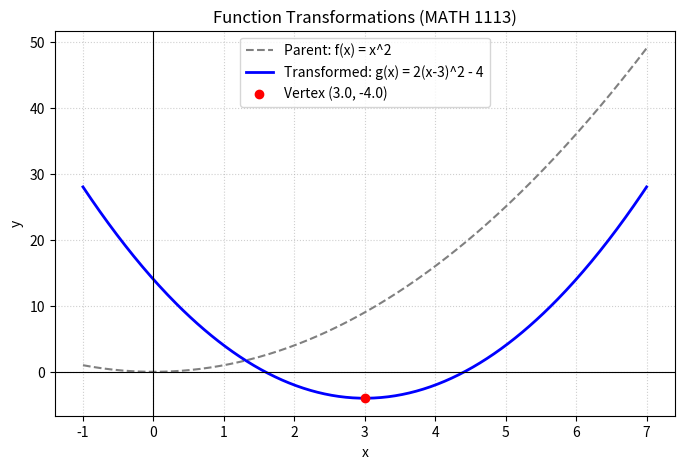

Source code (Python):
import numpy as np
import matplotlib.pyplot as plt

# 1. Define parent function
def f(x):
    return x**2

# 2. Define transformed function: g(x) = 2 * f(x - 3) - 4
def g(x):
    return 2 * f(x - 3) - 4

# Generate x values
x = np.linspace(-1, 7, 400)
y_parent = f(x)
y_transformed = g(x)

# 3. Analyze key features
vertex = (3.0, -4.0)
y_intercept = g(0) # 2*(0-3)^2 - 4 = 14
x_intercepts = [3 - np.sqrt(2), 3 + np.sqrt(2)] # approx 1.59 and 4.41

print(f"Vertex of g(x): {vertex}")
print(f"Y-intercept: (0, {y_intercept})")
print(f"X-intercepts: {[round(xi, 2) for xi in x_intercepts]}")

# 4. Plotting
plt.figure(figsize=(8, 5))
plt.plot(x, y_parent, label="Parent: f(x) = x^2", color="gray", linestyle="--")
plt.plot(x, y_transformed, label="Transformed: g(x) = 2(x-3)^2 - 4", color="blue", linewidth=2)
plt.scatter([vertex[0]], [vertex[1]], color="red", zorder=5, label=f"Vertex {vertex}")
plt.axhline(0, color="black", linewidth=0.8, linestyle="-")
plt.axvline(0, color="black", linewidth=0.8, linestyle="-")
plt.title("Function Transformations (MATH 1113)")
plt.xlabel("x")
plt.ylabel("y")
plt.grid(True, linestyle=":", alpha=0.6)
plt.legend()
plt.show()
